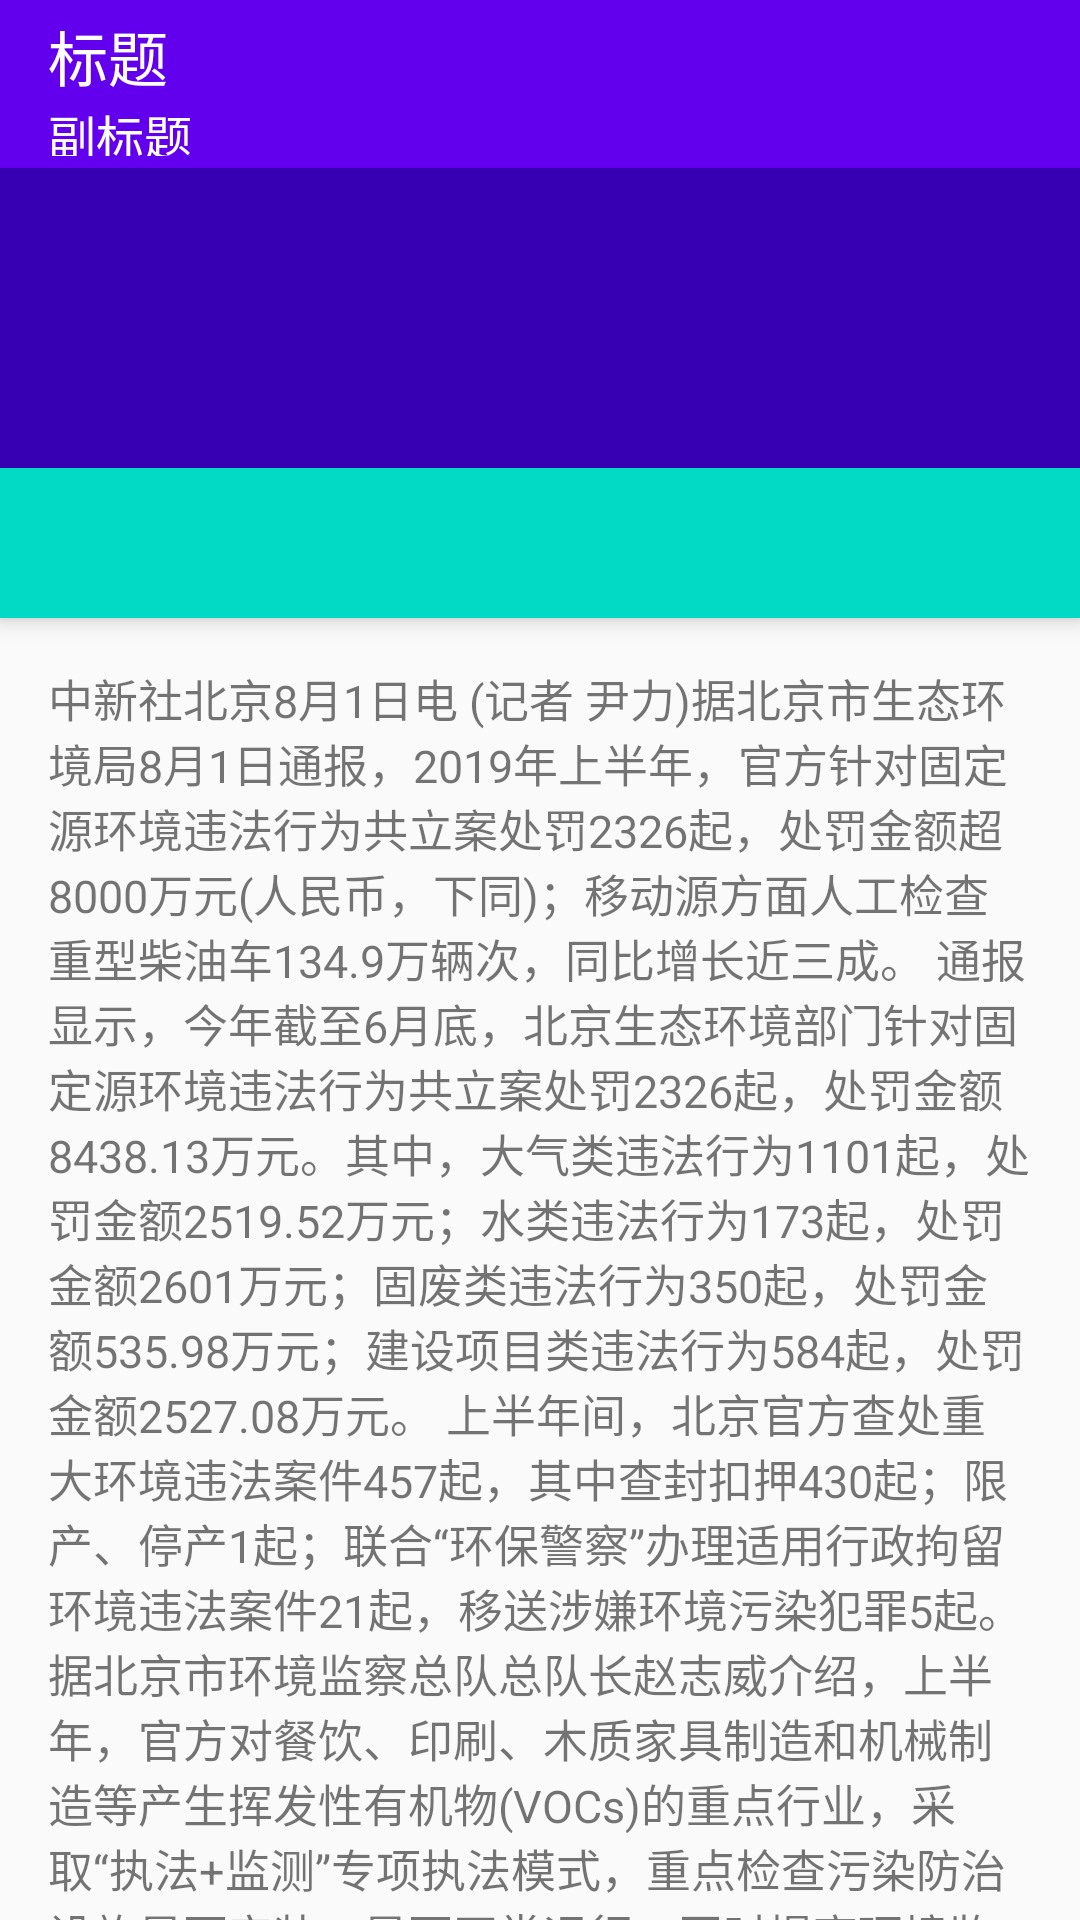

Android layout source for this screen:
<!-- AndroidManifest.xml: application theme AppTheme -->
<!-- res/layout/activity_coordinator.xml -->
<?xml version="1.0" encoding="utf-8"?>
<LinearLayout xmlns:android="http://schemas.android.com/apk/res/android"
    xmlns:app="http://schemas.android.com/apk/res-auto"
    xmlns:tools="http://schemas.android.com/tools"
    android:layout_width="match_parent"
    android:layout_height="match_parent"
    android:orientation="vertical">

    <include layout="@layout/layout_toolbar" />

    <android.support.design.widget.CoordinatorLayout
        android:layout_width="match_parent"
        android:layout_height="match_parent"
        tools:context=".SuctionTopActivity">
        
        
        <android.support.design.widget.AppBarLayout
            android:layout_width="match_parent"
            android:layout_height="wrap_content">
            
            <LinearLayout
                android:layout_width="match_parent"
                android:layout_height="100dp"
                android:background="@color/colorPrimaryDark"
                app:layout_scrollFlags="scroll|snap|enterAlways" />

            <TableLayout
                android:layout_width="match_parent"
                android:layout_height="50dp"
                android:background="@color/colorAccent">

            </TableLayout>
        </android.support.design.widget.AppBarLayout>

        <android.support.v4.widget.NestedScrollView
            android:layout_width="match_parent"
            android:layout_height="match_parent"
            app:layout_behavior="@string/appbar_scrolling_view_behavior">

            <LinearLayout
                android:layout_width="match_parent"
                android:layout_height="match_parent"
                android:orientation="vertical">

                <TextView
                    android:layout_width="match_parent"
                    android:layout_height="wrap_content"
                    android:layout_margin="16dp"
                    android:text="@string/content"
                    android:textSize="15sp" />

                <TextView
                    android:layout_width="match_parent"
                    android:layout_height="wrap_content"
                    android:layout_margin="16dp"
                    android:text="@string/content"
                    android:textSize="15sp" />

                <TextView
                    android:layout_width="match_parent"
                    android:layout_height="wrap_content"
                    android:layout_margin="16dp"
                    android:text="@string/content"
                    android:textSize="15sp" />

                <TextView
                    android:layout_width="match_parent"
                    android:layout_height="wrap_content"
                    android:layout_margin="16dp"
                    android:text="@string/content"
                    android:textSize="15sp" />

                <TextView
                    android:layout_width="match_parent"
                    android:layout_height="wrap_content"
                    android:layout_margin="16dp"
                    android:text="@string/content"
                    android:textSize="15sp" />

                <TextView
                    android:layout_width="match_parent"
                    android:layout_height="wrap_content"
                    android:layout_margin="16dp"
                    android:text="@string/content"
                    android:textSize="15sp" />
            </LinearLayout>
        </android.support.v4.widget.NestedScrollView>

    </android.support.design.widget.CoordinatorLayout>
</LinearLayout>
<!-- res/layout/layout_toolbar.xml (included above) -->
<?xml version="1.0" encoding="utf-8"?>
<android.support.v7.widget.Toolbar xmlns:android="http://schemas.android.com/apk/res/android"
    xmlns:app="http://schemas.android.com/apk/res-auto"
    android:id="@+id/tool_bar"
    android:layout_width="match_parent"
    android:layout_height="?attr/actionBarSize"
    android:background="@color/colorPrimary"
    android:gravity="center_horizontal"
    android:minHeight="?attr/actionBarSize"
    android:theme="@style/AlertDialog.AppCompat.Light"
    app:logo="@mipmap/ic_launcher"
    app:navigationIcon="@drawable/arrow_back_black_18x18"
    app:popupTheme="@style/toolBar_pop_item"
    app:subtitle="副标题"
    app:subtitleTextColor="#fff"
    app:title="标题"
    app:titleTextColor="#fff" />
<!-- resources referenced by this layout -->
<resources>
  <string name="content">中新社北京8月1日电 (记者 尹力)据北京市生态环境局8月1日通报，2019年上半年，官方针对固定源环境违法行为共立案处罚2326起，处罚金额超8000万元(人民币，下同)；移动源方面人工检查重型柴油车134.9万辆次，同比增长近三成。 
  
  　　通报显示，今年截至6月底，北京生态环境部门针对固定源环境违法行为共立案处罚2326起，处罚金额8438.13万元。其中，大气类违法行为1101起，处罚金额2519.52万元；水类违法行为173起，处罚金额2601万元；固废类违法行为350起，处罚金额535.98万元；建设项目类违法行为584起，处罚金额2527.08万元。 
  
  　　上半年间，北京官方查处重大环境违法案件457起，其中查封扣押430起；限产、停产1起；联合“环保警察”办理适用行政拘留环境违法案件21起，移送涉嫌环境污染犯罪5起。 
  
  　　据北京市环境监察总队总队长赵志威介绍，上半年，官方对餐饮、印刷、木质家具制造和机械制造等产生挥发性有机物(VOCs)的重点行业，采取“执法+监测”专项执法模式，重点检查污染防治设施是否安装、是否正常运行，同时提高环境监察过程中的监测比例，检查摸清实际排放情况。 </string>
  <style name="toolBar_pop_item" parent="Base.Theme.AppCompat.Light">
          <item name="android:textColor">@color/colorAccent</item>
      </style>
  <style name="AppTheme" parent="Theme.AppCompat.Light.NoActionBar">
          
          <item name="colorPrimary">@color/colorPrimary</item>
          <item name="colorPrimaryDark">@color/colorPrimaryDark</item>
          <item name="colorAccent">@color/colorAccent</item>
      </style>
  <!-- not gathered from this repository: default colours our renderer supplied (Android Studio template values) -->
  <color name="colorPrimary">#FF6200EE</color>
  <color name="colorPrimaryDark">#FF3700B3</color>
  <color name="colorAccent">#FF03DAC5</color>
</resources>
